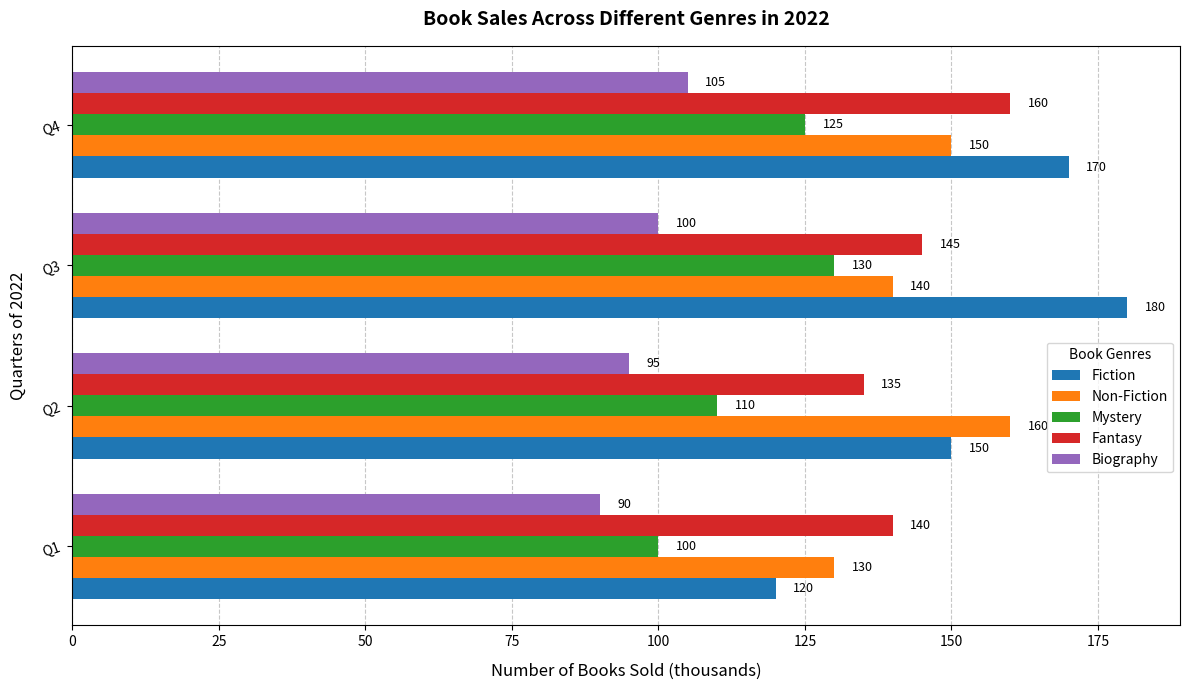

Here is the Python script that generated this plot:
import matplotlib.pyplot as plt
import numpy as np

genres = ['Fiction', 'Non-Fiction', 'Mystery', 'Fantasy', 'Biography']
quarters = ['Q1', 'Q2', 'Q3', 'Q4']

# Data (number of books sold in thousands)
books_sold = [
    [120, 150, 180, 170],  # Fiction
    [130, 160, 140, 150],  # Non-Fiction
    [100, 110, 130, 125],  # Mystery
    [140, 135, 145, 160],  # Fantasy
    [90, 95, 100, 105]     # Biography
]

books_sold = np.array(books_sold)

fig, ax = plt.subplots(figsize=(12, 7))

bar_height = 0.15
y_indices = np.arange(len(quarters))

colors = ['#1f77b4', '#ff7f0e', '#2ca02c', '#d62728', '#9467bd']
for i, genre in enumerate(genres):
    ax.barh(y_indices + i * bar_height, books_sold[i], height=bar_height, label=genre, color=colors[i])

for i, genre_data in enumerate(books_sold):
    for j, value in enumerate(genre_data):
        ax.text(value + 3, j + i * bar_height, str(value), va='center', fontsize=9, color='black')

ax.set_ylabel('Quarters of 2022', fontsize=12, labelpad=10)
ax.set_xlabel('Number of Books Sold (thousands)', fontsize=12, labelpad=10)
ax.set_title('Book Sales Across Different Genres in 2022', fontsize=14, fontweight='bold', pad=15)
ax.set_yticks(y_indices + bar_height * 2)
ax.set_yticklabels(quarters)
plt.yticks(rotation=20)

ax.legend(title='Book Genres', loc='upper right', bbox_to_anchor=(1, 0.5))
ax.xaxis.grid(True, linestyle='--', alpha=0.7)
ax.set_axisbelow(True)

plt.tight_layout()
plt.show()
